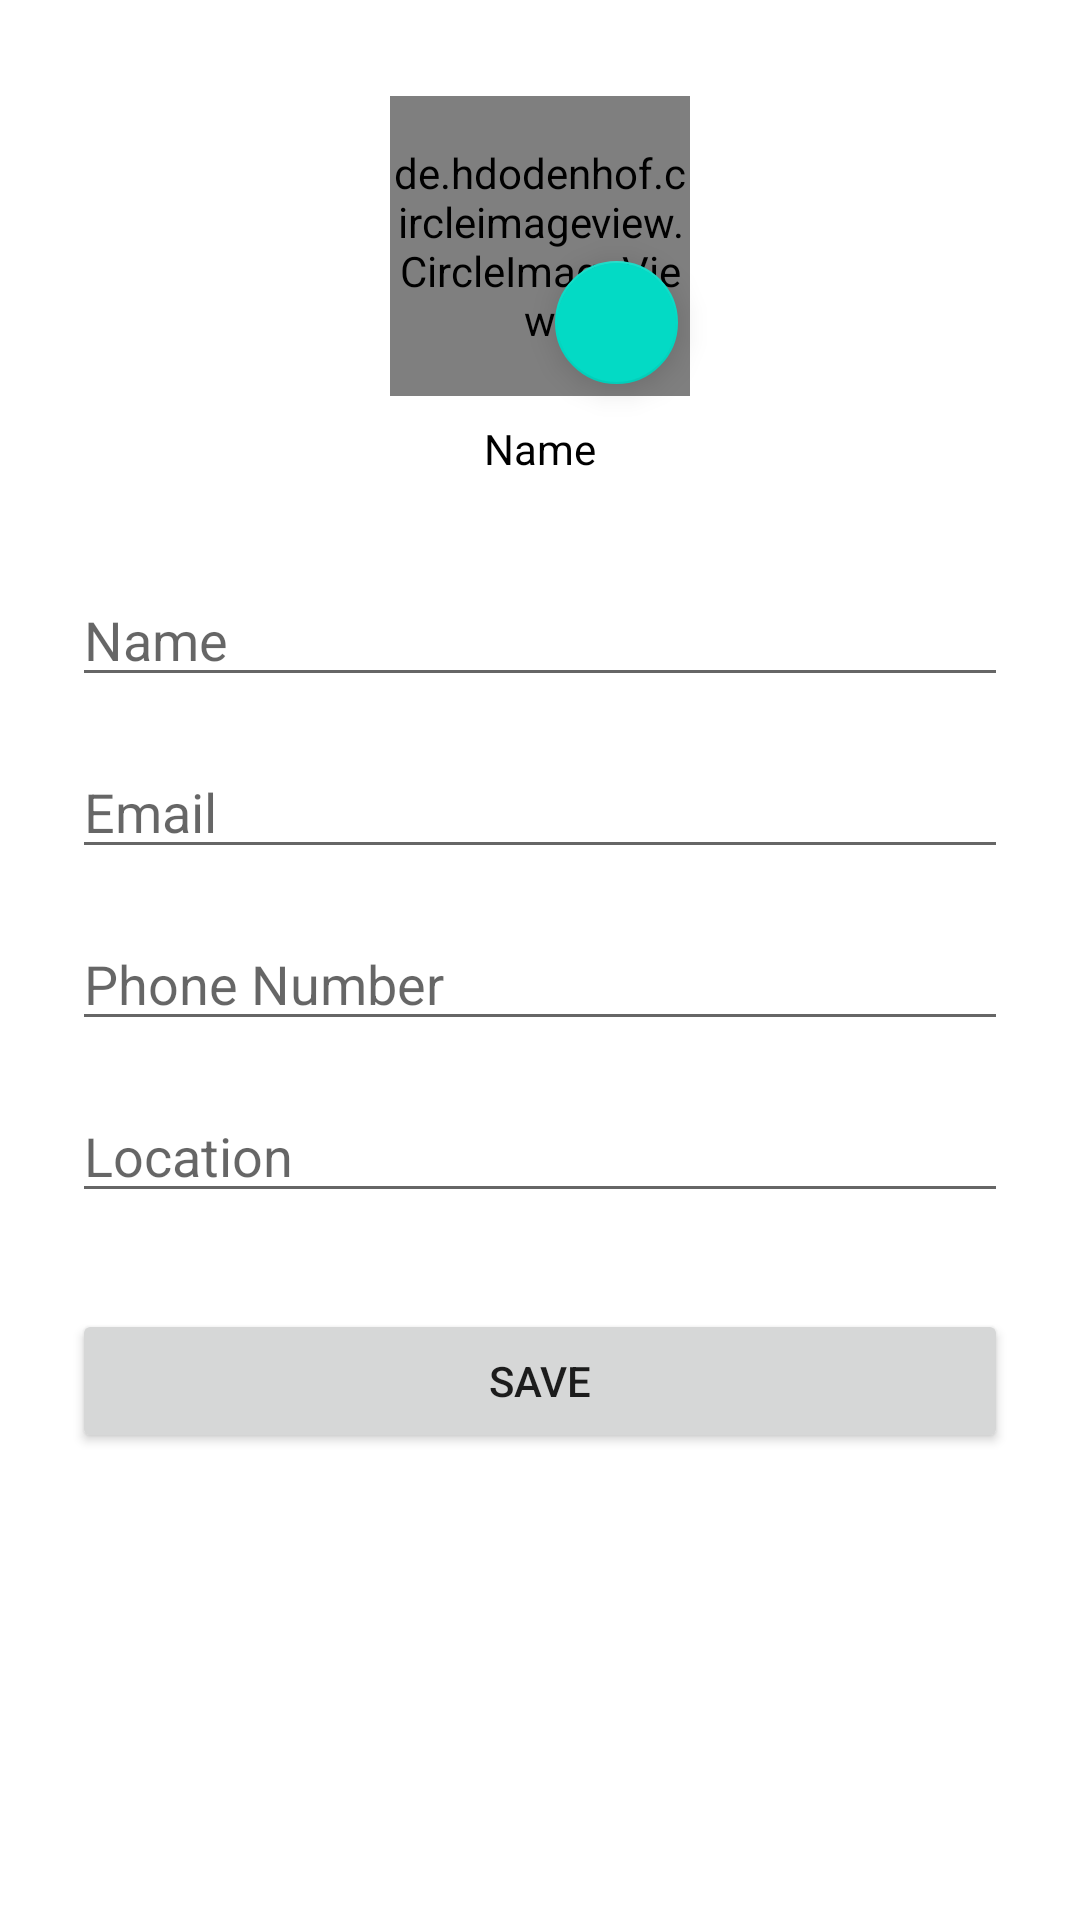

Layout XML and referenced resources for this Android screen:
<!-- AndroidManifest.xml: application theme Theme.EzService -->
<!-- res/layout/fragment_edit_profile.xml -->
<?xml version="1.0" encoding="utf-8"?>
<androidx.constraintlayout.widget.ConstraintLayout xmlns:android="http://schemas.android.com/apk/res/android"
    xmlns:app="http://schemas.android.com/apk/res-auto"
    xmlns:tools="http://schemas.android.com/tools"
    android:id="@+id/editProfile_layout"
    android:layout_width="match_parent"
    android:layout_height="match_parent"
    tools:context=".EditProfileFragment">

    <de.hdodenhof.circleimageview.CircleImageView
        android:id="@+id/editProfileImage"
        android:layout_width="100dp"
        android:layout_height="100dp"
        android:layout_marginTop="32dp"
        android:src="@mipmap/user_acc"
        app:civ_border_color="#FF000000"
        app:civ_border_width="2dp"
        app:layout_constraintEnd_toEndOf="parent"
        app:layout_constraintStart_toStartOf="parent"
        app:layout_constraintTop_toTopOf="parent" />

    <EditText
        android:id="@+id/editProfileName"
        android:layout_width="0dp"
        android:layout_height="wrap_content"
        android:layout_marginStart="24dp"
        android:layout_marginTop="32dp"
        android:layout_marginEnd="24dp"
        android:ems="10"
        android:hint="Name"
        android:inputType="textPersonName"
        app:layout_constraintEnd_toEndOf="parent"
        app:layout_constraintStart_toStartOf="parent"
        app:layout_constraintTop_toBottomOf="@+id/currentProfileName" />

    <EditText
        android:id="@+id/editProfileEmail"
        android:layout_width="0dp"
        android:layout_height="wrap_content"
        android:layout_marginTop="16dp"
        android:ems="10"
        android:hint="@string/email"
        android:inputType="textEmailAddress"
        app:layout_constraintEnd_toEndOf="@+id/editProfileName"
        app:layout_constraintStart_toStartOf="@+id/editProfileName"
        app:layout_constraintTop_toBottomOf="@+id/editProfileName" />

    <EditText
        android:id="@+id/editProfilePhoneNo"
        android:layout_width="0dp"
        android:layout_height="wrap_content"
        android:layout_marginTop="16dp"
        android:ems="10"
        android:hint="@string/phone_number"
        android:inputType="phone"
        app:layout_constraintEnd_toEndOf="@+id/editProfileEmail"
        app:layout_constraintStart_toStartOf="@+id/editProfileEmail"
        app:layout_constraintTop_toBottomOf="@+id/editProfileEmail" />

    <EditText
        android:id="@+id/editProfileLocation"
        android:layout_width="0dp"
        android:layout_height="wrap_content"
        android:layout_marginTop="16dp"
        android:ems="10"
        android:hint="Location"
        android:inputType="textPersonName"
        app:layout_constraintEnd_toEndOf="@+id/editProfilePhoneNo"
        app:layout_constraintStart_toStartOf="@+id/editProfilePhoneNo"
        app:layout_constraintTop_toBottomOf="@+id/editProfilePhoneNo" />

    <Button
        android:id="@+id/buttonSave"
        android:layout_width="0dp"
        android:layout_height="wrap_content"
        android:layout_marginTop="32dp"
        android:text="SAVE"
        app:layout_constraintEnd_toEndOf="@+id/editProfilePhoneNo"
        app:layout_constraintStart_toStartOf="@+id/editProfilePhoneNo"
        app:layout_constraintTop_toBottomOf="@+id/editProfileLocation" />

    <ImageView
        android:id="@+id/editProfileGetLocation"
        android:layout_width="25dp"
        android:layout_height="0dp"
        android:layout_marginEnd="8dp"
        android:src="@drawable/ic_baseline_my_location_24"
        app:layout_constraintBottom_toBottomOf="@+id/editProfileLocation"
        app:layout_constraintEnd_toEndOf="@+id/editProfileLocation"
        app:layout_constraintTop_toTopOf="@+id/editProfileLocation" />

    <TextView
        android:id="@+id/currentProfileName"
        android:layout_width="wrap_content"
        android:layout_height="wrap_content"
        android:layout_marginTop="8dp"
        android:text="Name"
        android:textColor="@color/black"
        app:layout_constraintEnd_toEndOf="@+id/editProfileImage"
        app:layout_constraintStart_toStartOf="@+id/editProfileImage"
        app:layout_constraintTop_toBottomOf="@+id/editProfileImage" />

    <com.google.android.material.floatingactionbutton.FloatingActionButton
        android:id="@+id/floatChangeImg"
        android:layout_width="25dp"
        android:layout_height="0dp"
        android:clickable="true"
        android:src="@drawable/ic_baseline_add_24"
        app:fabSize="mini"
        app:layout_constraintBottom_toBottomOf="@+id/editProfileImage"
        app:layout_constraintEnd_toEndOf="@+id/editProfileImage" />

</androidx.constraintlayout.widget.ConstraintLayout>
<!-- resources referenced by this layout -->
<resources>
  <color name="black">#FF000000</color>
  <!-- mipmap user_acc: png bitmap (mipmap-hdpi, 3445 bytes) -->
  <string name="email">Email</string>
  <string name="phone_number">Phone Number</string>
  <style name="Theme.EzService" parent="Theme.MaterialComponents.DayNight.DarkActionBar">
          
          <item name="colorPrimary">@color/purple_500</item>
          <item name="colorPrimaryVariant">@color/purple_500</item>
          <item name="colorOnPrimary">@color/white</item>
          
          <item name="colorSecondary">@color/teal_200</item>
          <item name="colorSecondaryVariant">@color/teal_700</item>
          <item name="colorOnSecondary">@color/black</item>
          
          <item name="android:statusBarColor" tools:targetApi="l">?attr/colorPrimaryVariant</item>
          
      </style>
  <color name="purple_500">#08a0e9</color>
  <color name="white">#FFFFFFFF</color>
  <color name="teal_200">#FF03DAC5</color>
  <color name="teal_700">#FF018786</color>
</resources>
